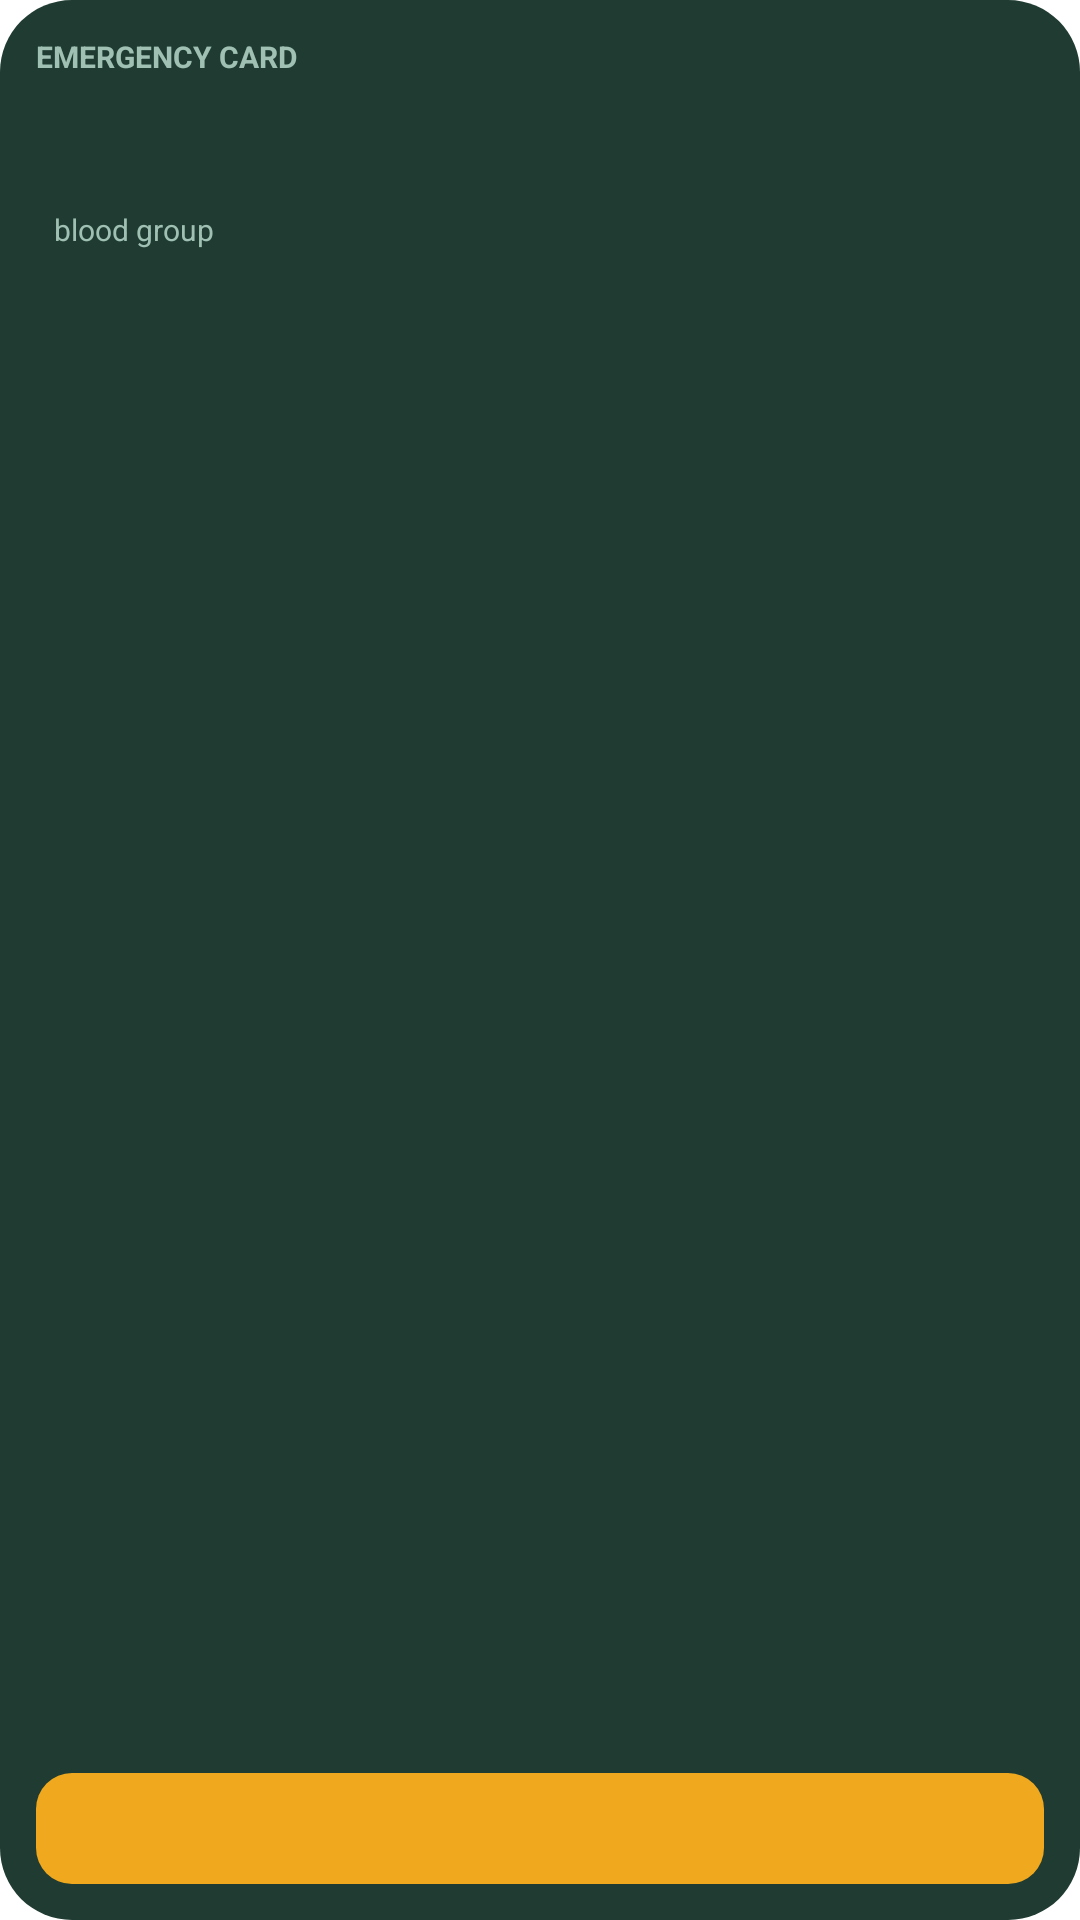

The Android layout XML behind this screen, and the referenced resources:
<!-- AndroidManifest.xml: fallback theme Theme.MaterialComponents.DayNight.NoActionBar -->
<!-- res/layout/amrutham_emergency_widget.xml -->
<?xml version="1.0" encoding="utf-8"?>
<LinearLayout xmlns:android="http://schemas.android.com/apk/res/android"
    android:id="@+id/amrutham_root"
    android:layout_width="match_parent"
    android:layout_height="match_parent"
    android:background="@drawable/amrutham_widget_bg"
    android:orientation="vertical"
    android:padding="12dp">

    <TextView
        android:id="@+id/amrutham_title"
        android:layout_width="match_parent"
        android:layout_height="wrap_content"
        android:text="@string/amrutham_widget_label"
        android:textAllCaps="true"
        android:textColor="#9FC0B2"
        android:textSize="10sp"
        android:textStyle="bold"/>

    <TextView
        android:id="@+id/amrutham_name"
        android:layout_width="match_parent"
        android:layout_height="wrap_content"
        android:ellipsize="end"
        android:maxLines="1"
        android:textColor="#FFFFFF"
        android:textSize="20sp"
        android:textStyle="bold"/>

    <LinearLayout
        android:id="@+id/amrutham_blood_tile"
        android:layout_width="match_parent"
        android:layout_height="wrap_content"
        android:gravity="bottom"
        android:orientation="horizontal">

        <TextView
            android:id="@+id/amrutham_blood"
            android:layout_width="wrap_content"
            android:layout_height="wrap_content"
            android:textColor="#F0A91E"
            android:textSize="26sp"
            android:textStyle="bold"/>

        <TextView
            android:id="@+id/amrutham_blood_label"
            android:layout_width="wrap_content"
            android:layout_height="wrap_content"
            android:paddingBottom="4dp"
            android:paddingStart="6dp"
            android:text="blood group"
            android:textColor="#9FC0B2"
            android:textSize="10sp"/>
    </LinearLayout>

    <TextView
        android:id="@+id/amrutham_blood_note"
        android:layout_width="match_parent"
        android:layout_height="wrap_content"
        android:textColor="#DCEBE4"
        android:textSize="12sp"/>

    <TextView
        android:id="@+id/amrutham_allergies"
        android:layout_width="match_parent"
        android:layout_height="wrap_content"
        android:ellipsize="end"
        android:maxLines="2"
        android:textColor="#DCEBE4"
        android:textSize="12sp"/>

    <TextView
        android:id="@+id/amrutham_medicines"
        android:layout_width="match_parent"
        android:layout_height="wrap_content"
        android:ellipsize="end"
        android:maxLines="2"
        android:textColor="#DCEBE4"
        android:textSize="12sp"/>

    <TextView
        android:id="@+id/amrutham_message"
        android:layout_width="match_parent"
        android:layout_height="wrap_content"
        android:textColor="#DCEBE4"
        android:textSize="13sp"/>

    
    <LinearLayout
        android:layout_width="match_parent"
        android:layout_height="0dp"
        android:layout_weight="1"/>

    <TextView
        android:id="@+id/amrutham_dial"
        android:layout_width="match_parent"
        android:layout_height="wrap_content"
        android:background="@drawable/amrutham_widget_button"
        android:ellipsize="end"
        android:gravity="center"
        android:maxLines="1"
        android:padding="9dp"
        android:textColor="#2A1D00"
        android:textSize="14sp"
        android:textStyle="bold"/>
</LinearLayout>
<!-- resources referenced by this layout -->
<resources>
  <!-- drawable amrutham_widget_bg (drawable) -->
  <shape xmlns:android="http://schemas.android.com/apk/res/android" android:shape="rectangle">
      <solid android:color="#1F3B32"/>
      <corners android:radius="24dp"/>
  </shape>
  <!-- drawable amrutham_widget_button (drawable) -->
  <shape xmlns:android="http://schemas.android.com/apk/res/android" android:shape="rectangle">
      <solid android:color="#F0A91E"/>
      <corners android:radius="12dp"/>
  </shape>
  <string name="amrutham_widget_label">Emergency card</string>
</resources>
